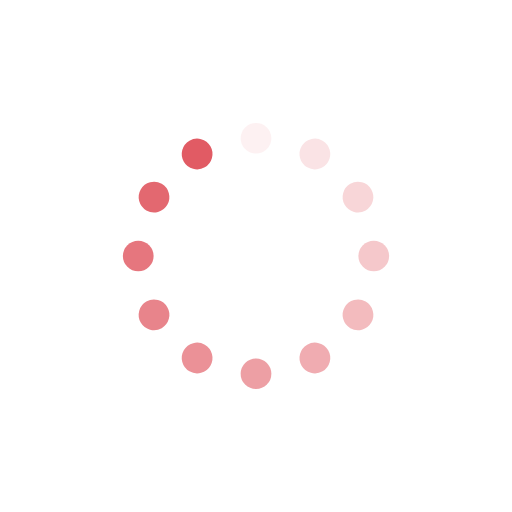
t = 0.00 s
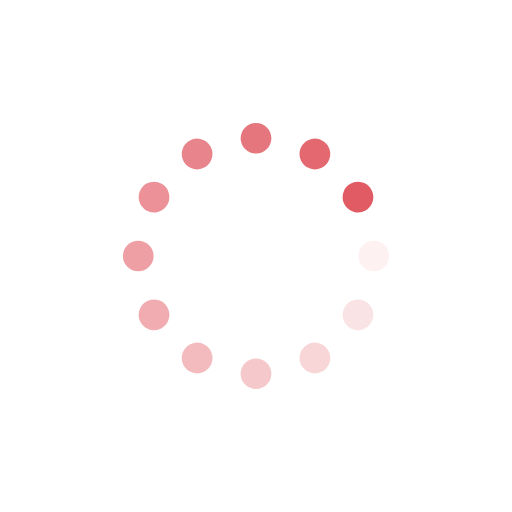
t = 0.25 s
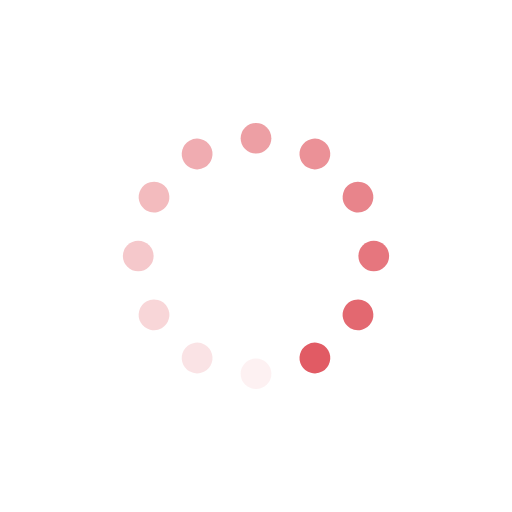
t = 0.50 s
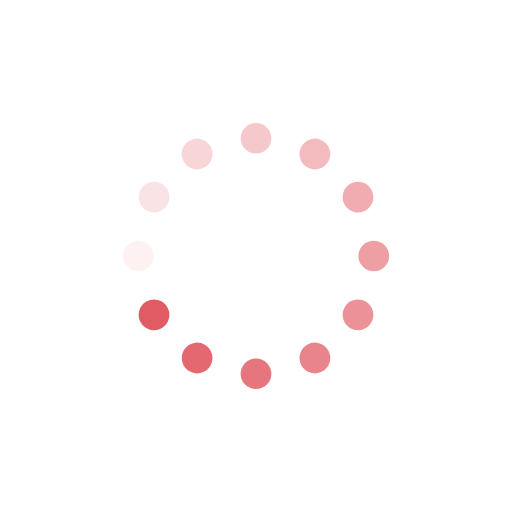
t = 0.75 s

The animated SVG that drew these frames (rendered in a browser with its animation timeline set to each time). Animation: 12 SMIL elements (animate=12); one cycle of 1.00 s, repeats indefinitely.

<svg class="lds-spinner" width="200px"  height="200px"  xmlns="http://www.w3.org/2000/svg" xmlns:xlink="http://www.w3.org/1999/xlink" viewBox="0 0 100 100" preserveAspectRatio="xMidYMid" style="background: none;"><g transform="rotate(0 50 50)">
  <rect x="47" y="24" rx="47" ry="24" width="6" height="6" fill="#e15b64">
    <animate attributeName="opacity" values="1;0" keyTimes="0;1" dur="1s" begin="-0.9166666666666666s" repeatCount="indefinite"></animate>
  </rect>
</g><g transform="rotate(30 50 50)">
  <rect x="47" y="24" rx="47" ry="24" width="6" height="6" fill="#e15b64">
    <animate attributeName="opacity" values="1;0" keyTimes="0;1" dur="1s" begin="-0.8333333333333334s" repeatCount="indefinite"></animate>
  </rect>
</g><g transform="rotate(60 50 50)">
  <rect x="47" y="24" rx="47" ry="24" width="6" height="6" fill="#e15b64">
    <animate attributeName="opacity" values="1;0" keyTimes="0;1" dur="1s" begin="-0.75s" repeatCount="indefinite"></animate>
  </rect>
</g><g transform="rotate(90 50 50)">
  <rect x="47" y="24" rx="47" ry="24" width="6" height="6" fill="#e15b64">
    <animate attributeName="opacity" values="1;0" keyTimes="0;1" dur="1s" begin="-0.6666666666666666s" repeatCount="indefinite"></animate>
  </rect>
</g><g transform="rotate(120 50 50)">
  <rect x="47" y="24" rx="47" ry="24" width="6" height="6" fill="#e15b64">
    <animate attributeName="opacity" values="1;0" keyTimes="0;1" dur="1s" begin="-0.5833333333333334s" repeatCount="indefinite"></animate>
  </rect>
</g><g transform="rotate(150 50 50)">
  <rect x="47" y="24" rx="47" ry="24" width="6" height="6" fill="#e15b64">
    <animate attributeName="opacity" values="1;0" keyTimes="0;1" dur="1s" begin="-0.5s" repeatCount="indefinite"></animate>
  </rect>
</g><g transform="rotate(180 50 50)">
  <rect x="47" y="24" rx="47" ry="24" width="6" height="6" fill="#e15b64">
    <animate attributeName="opacity" values="1;0" keyTimes="0;1" dur="1s" begin="-0.4166666666666667s" repeatCount="indefinite"></animate>
  </rect>
</g><g transform="rotate(210 50 50)">
  <rect x="47" y="24" rx="47" ry="24" width="6" height="6" fill="#e15b64">
    <animate attributeName="opacity" values="1;0" keyTimes="0;1" dur="1s" begin="-0.3333333333333333s" repeatCount="indefinite"></animate>
  </rect>
</g><g transform="rotate(240 50 50)">
  <rect x="47" y="24" rx="47" ry="24" width="6" height="6" fill="#e15b64">
    <animate attributeName="opacity" values="1;0" keyTimes="0;1" dur="1s" begin="-0.25s" repeatCount="indefinite"></animate>
  </rect>
</g><g transform="rotate(270 50 50)">
  <rect x="47" y="24" rx="47" ry="24" width="6" height="6" fill="#e15b64">
    <animate attributeName="opacity" values="1;0" keyTimes="0;1" dur="1s" begin="-0.16666666666666666s" repeatCount="indefinite"></animate>
  </rect>
</g><g transform="rotate(300 50 50)">
  <rect x="47" y="24" rx="47" ry="24" width="6" height="6" fill="#e15b64">
    <animate attributeName="opacity" values="1;0" keyTimes="0;1" dur="1s" begin="-0.08333333333333333s" repeatCount="indefinite"></animate>
  </rect>
</g><g transform="rotate(330 50 50)">
  <rect x="47" y="24" rx="47" ry="24" width="6" height="6" fill="#e15b64">
    <animate attributeName="opacity" values="1;0" keyTimes="0;1" dur="1s" begin="0s" repeatCount="indefinite"></animate>
  </rect>
</g></svg>
